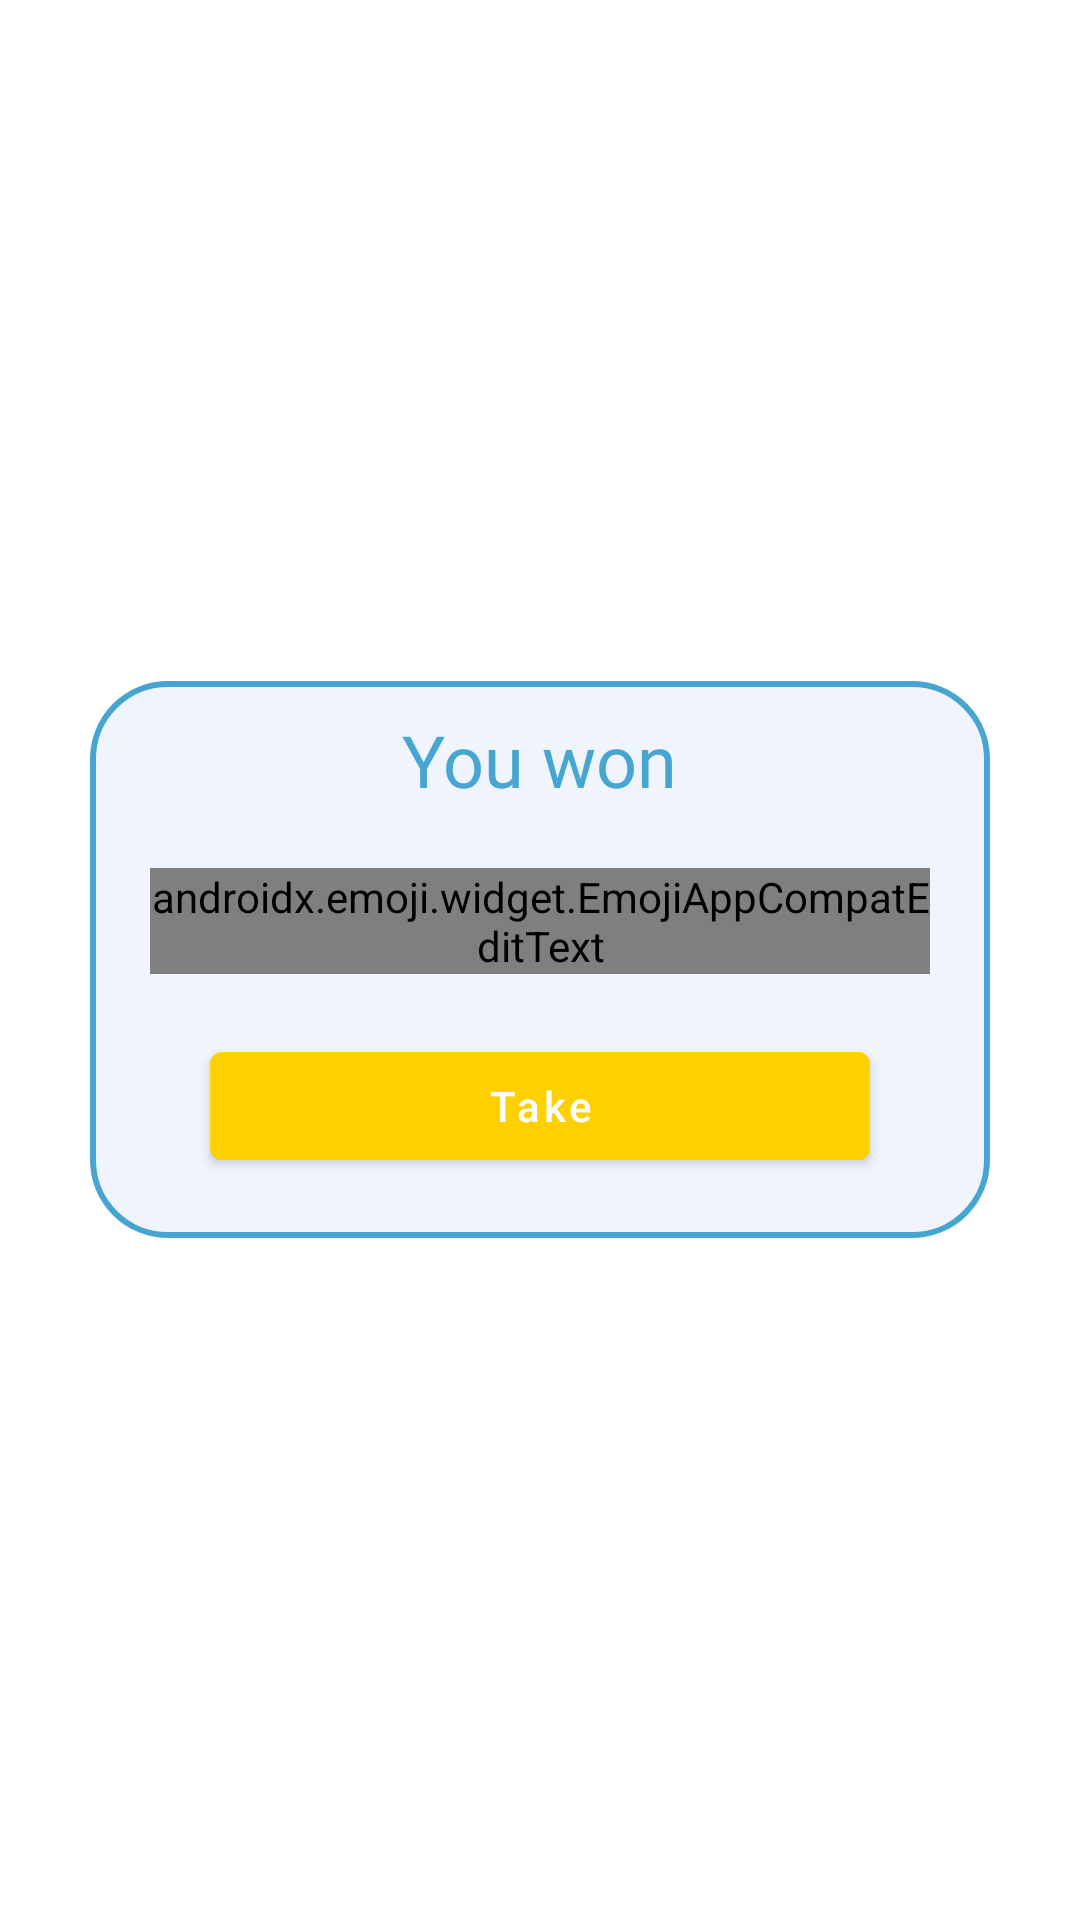

Here is an Android app screen rendered from its layout file. Give the layout XML and the strings, colors and styles it references.
<!-- AndroidManifest.xml: application theme CustomAppTheme -->
<!-- res/layout/won_emoji_dialog.xml -->
<?xml version="1.0" encoding="utf-8"?>
<FrameLayout
    xmlns:android="http://schemas.android.com/apk/res/android"
    android:layout_width="match_parent"
    android:layout_height="400dp"
    xmlns:app="http://schemas.android.com/apk/res-auto"
    android:background="@android:color/transparent"
    android:layout_gravity="center">

        <LinearLayout
            android:layout_width="match_parent"
            android:layout_height="wrap_content"
            android:layout_marginStart="30dp"
            android:layout_marginEnd="30dp"
            android:layout_gravity="center"
            android:orientation="vertical"
            android:background="@drawable/generator_emoji_style">

            <TextView
                android:id="@+id/title_win_emoji"
                android:layout_width="wrap_content"
                android:layout_height="wrap_content"
                android:text="@string/you_won"
                android:layout_gravity="center"
                android:textAlignment="center"
                android:layout_marginStart="15dp"
                android:layout_marginEnd="15dp"
                android:layout_marginTop="10dp"
                android:fontFamily="@font/ru_eng_sriracha"
                android:textSize="24sp"
                android:textColor="@color/buttonBlueColor"/>

            <androidx.emoji.widget.EmojiAppCompatEditText
                android:id="@+id/win_emoji_et"
                android:layout_width="wrap_content"
                android:layout_height="wrap_content"
                android:layout_gravity="center"
                android:layout_margin="20dp"
                android:background="@null"
                android:focusable="false"
                android:clickable="false"
                android:textSize="30sp"
                android:textAlignment="center"/>

            <com.google.android.material.button.MaterialButton
                android:id="@+id/roll_again_btn"
                android:layout_width="match_parent"
                android:layout_height="wrap_content"
                android:layout_marginStart="40dp"
                android:layout_marginEnd="40dp"
                android:layout_marginBottom="20dp"
                android:text="@string/take"
                android:textAllCaps="false"
                app:backgroundTint="@color/textOrangeColor"/>


        </LinearLayout>

    </FrameLayout>
<!-- resources referenced by this layout -->
<resources>
  <color name="buttonBlueColor">#46A5D1</color>
  <color name="textOrangeColor">#FFD000</color>
  <!-- drawable generator_emoji_style (drawable) -->
  <?xml version="1.0" encoding="utf-8"?>
  <shape xmlns:android="http://schemas.android.com/apk/res/android"
      android:shape="rectangle">
  
      <corners android:radius="25dp"/>
      <solid android:color="@color/background_color"/>
  
      <stroke android:color="@color/buttonBlueColor"
          android:width="2dp"/>
  
  </shape>
  <string name="take">Take</string>
  <string name="you_won">You won</string>
  <style name="CustomAppTheme" parent="Theme.MaterialComponents.Light.NoActionBar">
          
          <item name="colorPrimary">@color/colorPrimary</item>
          <item name="colorPrimaryDark">@color/colorPrimaryDark</item>
          <item name="colorAccent">@color/colorAccent</item>
          <item name="bottomSheetDialogTheme">@style/AppBottomSheetDialogTheme</item>
          <item name="android:statusBarColor">#B301BCEF</item>
          <item name="android:textAppearanceButton">@style/TextAppearance.AppCompat.Button</item>
          <item name="colorControlNormal">@color/buttonBlueColor</item>
      </style>
  <color name="background_color">#f0f4fd</color>
  <color name="colorPrimary">#6200EE</color>
  <color name="colorPrimaryDark">#3700B3</color>
  <color name="colorAccent">#6C787A</color>
  <style name="AppBottomSheetDialogTheme" parent="Theme.Design.Light.BottomSheetDialog">
          <item name="bottomSheetStyle">@style/AppModalStyle</item>
      </style>
  <style name="AppModalStyle" parent="Widget.Design.BottomSheet.Modal">
          <item name="android:background">@drawable/bottom_sheet_round_top_corners</item>
      </style>
</resources>
